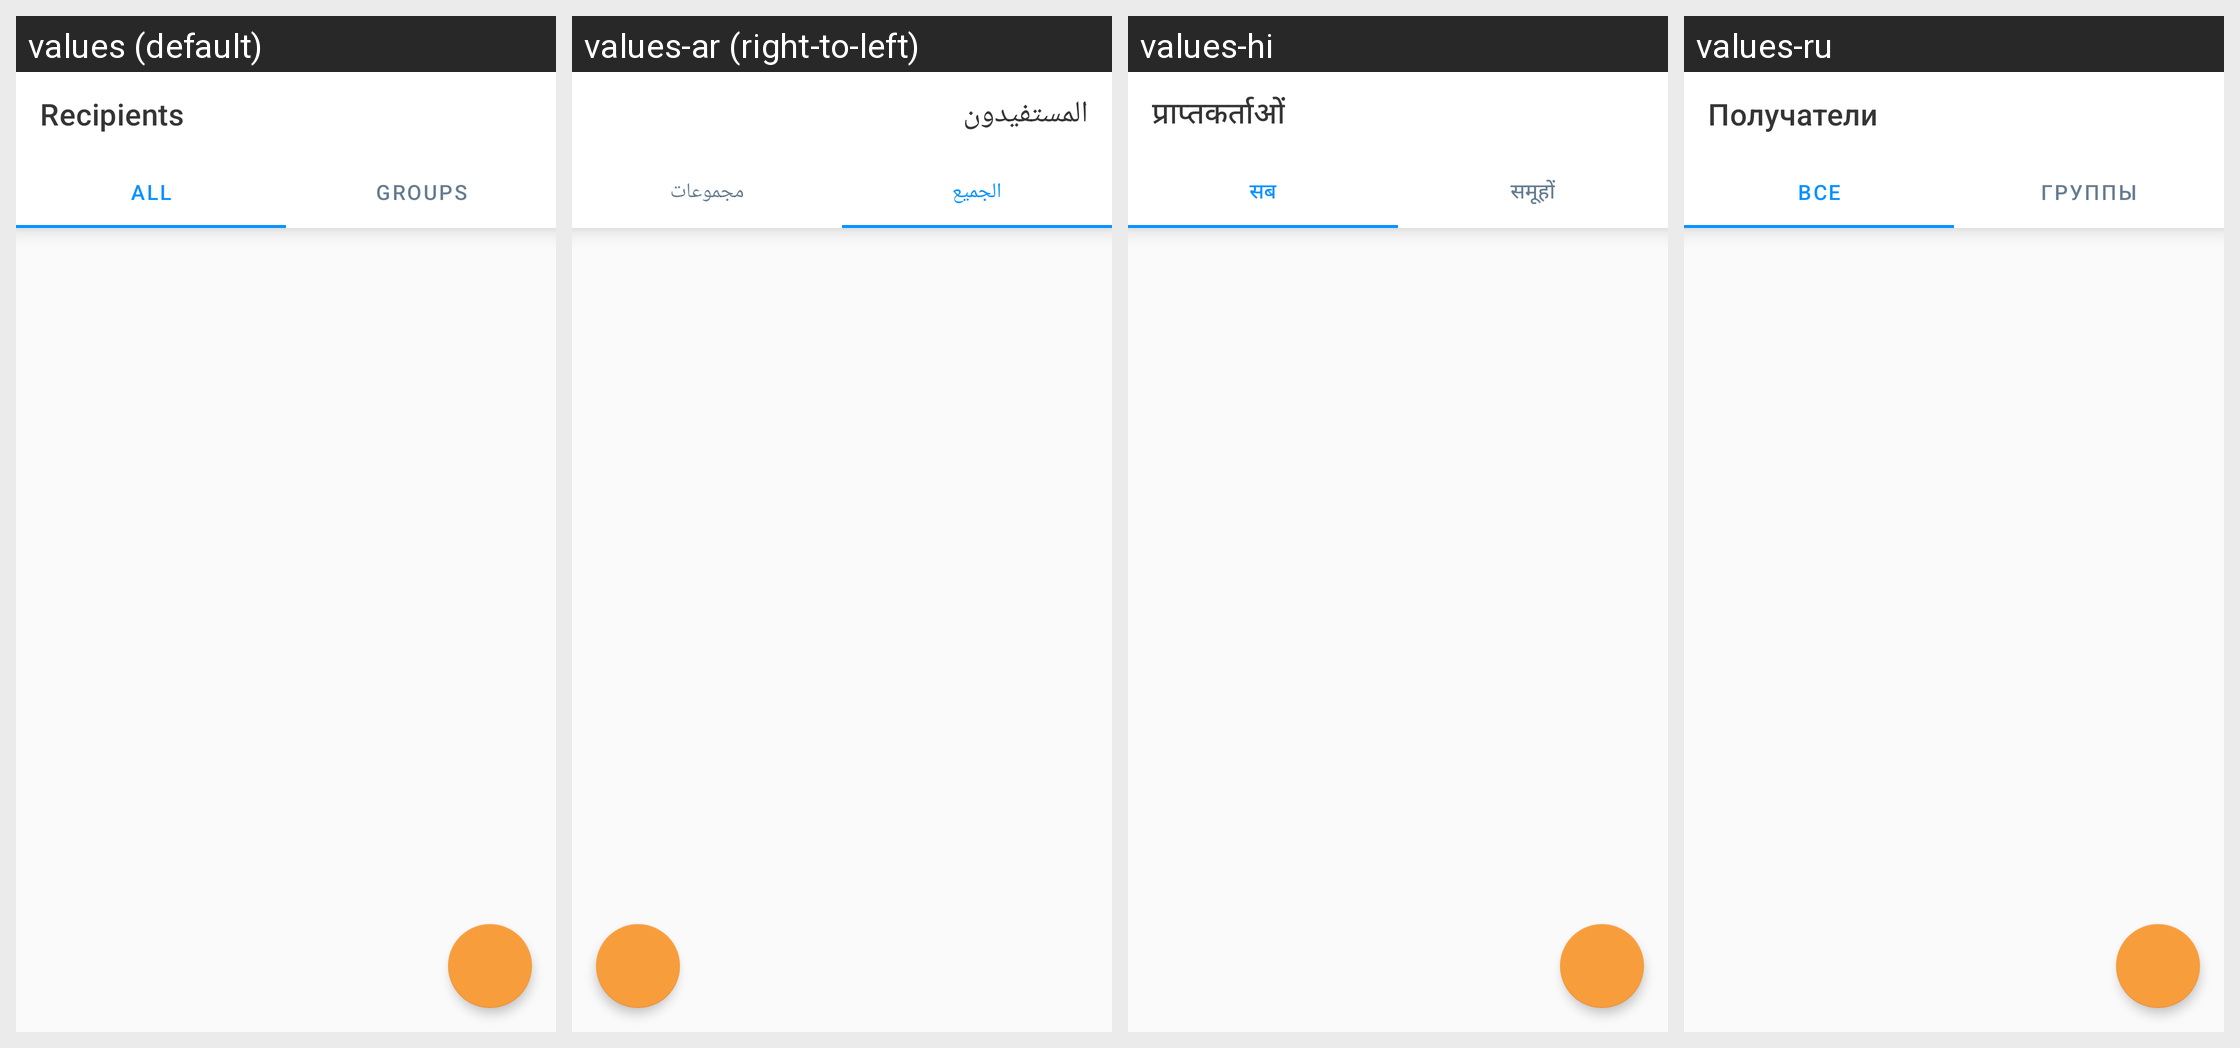

Translations of the strings shown on this Android screen, per locale in the grid:
Android screen res/layout/fragment_recipients_pager.xml rendered under 4 locales, left to right: values (default), values-ar (right-to-left), values-hi, values-ru. Device: Nexus 5 (rendered at 1080×1920; each locale shown at half size, 540×960, under a caption strip naming it); theme Theme.smsbox.
Other locales in the repository, not shown: values-de, values-es, values-fr, values-it, values-ja, values-pt, values-uk, values-zh-rCN.
Strings drawn on this screen, with the default value and each locale's value (text and hints the layout hard-codes, and strings that could not be matched under every locale, appear in the picture but are not listed):

title_recipients
  values: Recipients
  values-ar: المستفيدون
  values-hi: प्राप्तकर्ताओं
  values-ru: Получатели

all
  values: All
  values-ar: الجميع
  values-hi: सब
  values-ru: Все

groups
  values: Groups
  values-ar: مجموعات
  values-hi: समूहों
  values-ru: Группы
